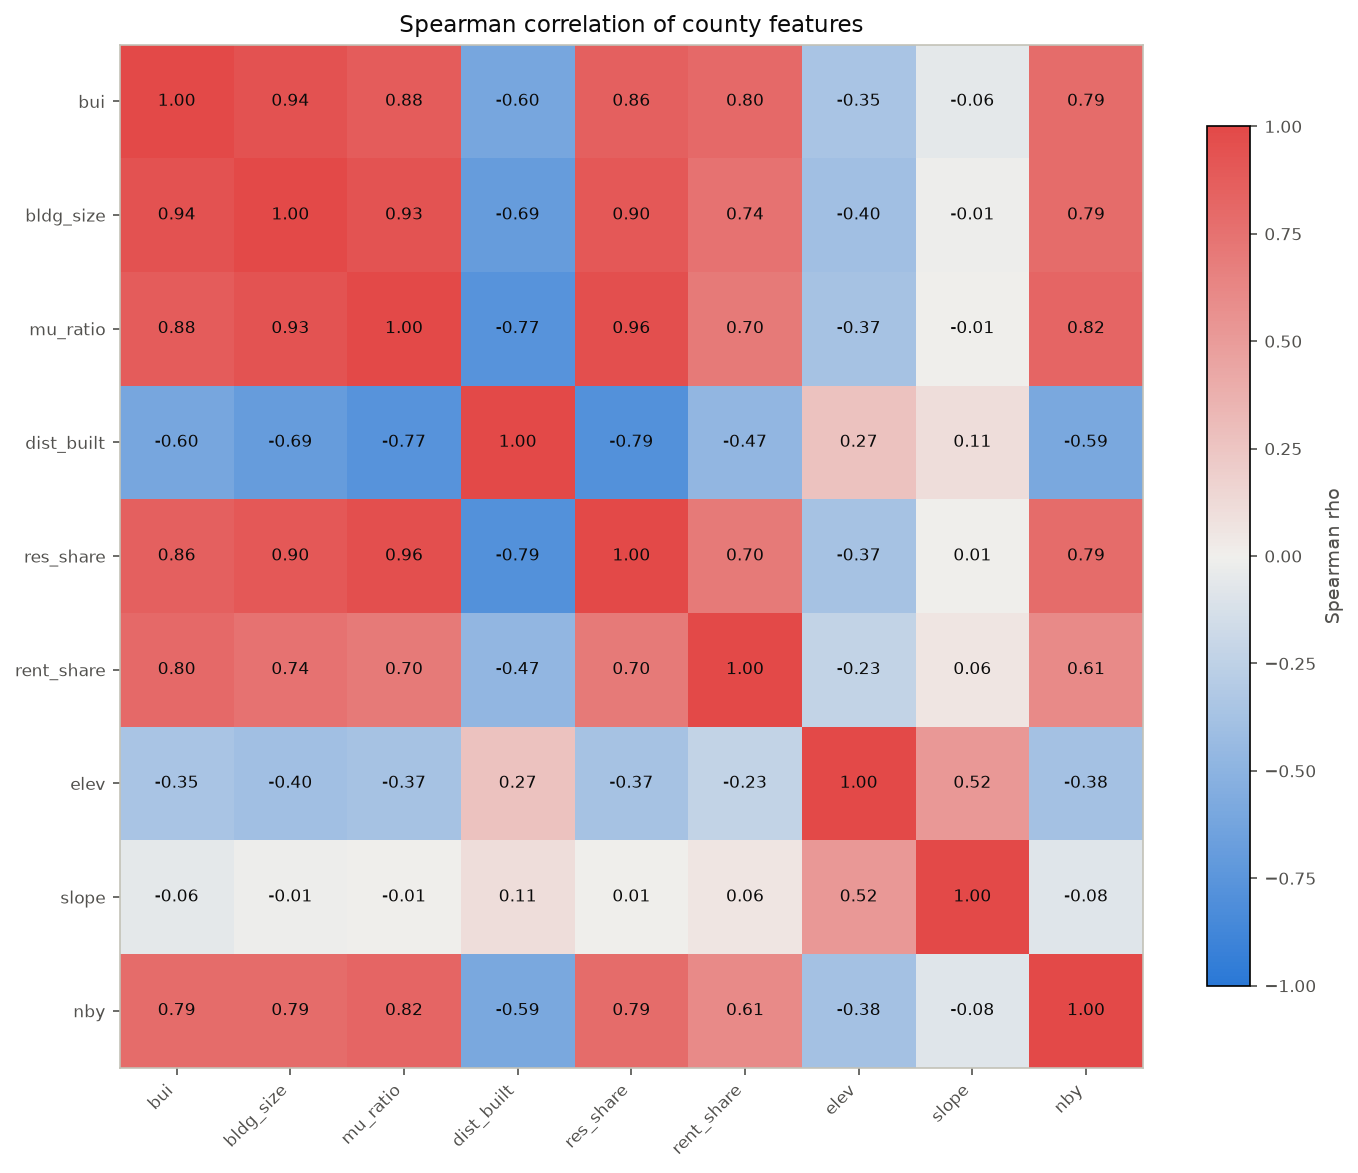

Source data for this figure (header and first rows):
feature, bui, bldg_size, mu_ratio, dist_built, res_share, rent_share, elev, slope, nby
bui, 1.0, 0.9441, 0.877, -0.6034, 0.8578, 0.7984, -0.3535, -0.06185, 0.7874
bldg_size, 0.9441, 1.0, 0.9308, -0.6906, 0.9045, 0.744, -0.3971, -0.009753, 0.7876
mu_ratio, 0.877, 0.9308, 1.0, -0.7721, 0.9566, 0.698, -0.3741, -0.00694, 0.8219
dist_built, -0.6034, -0.6906, -0.7721, 1.0, -0.7873, -0.4748, 0.267, 0.106, -0.5868
res_share, 0.8578, 0.9045, 0.9566, -0.7873, 1.0, 0.7019, -0.3713, 0.006526, 0.785
rent_share, 0.7984, 0.744, 0.698, -0.4748, 0.7019, 1.0, -0.2272, 0.05827, 0.6057
elev, -0.3535, -0.3971, -0.3741, 0.267, -0.3713, -0.2272, 1.0, 0.519, -0.3822
slope, -0.06185, -0.009753, -0.00694, 0.106, 0.006526, 0.05827, 0.519, 1.0, -0.07963
nby, 0.7874, 0.7876, 0.8219, -0.5868, 0.785, 0.6057, -0.3822, -0.07963, 1.0
